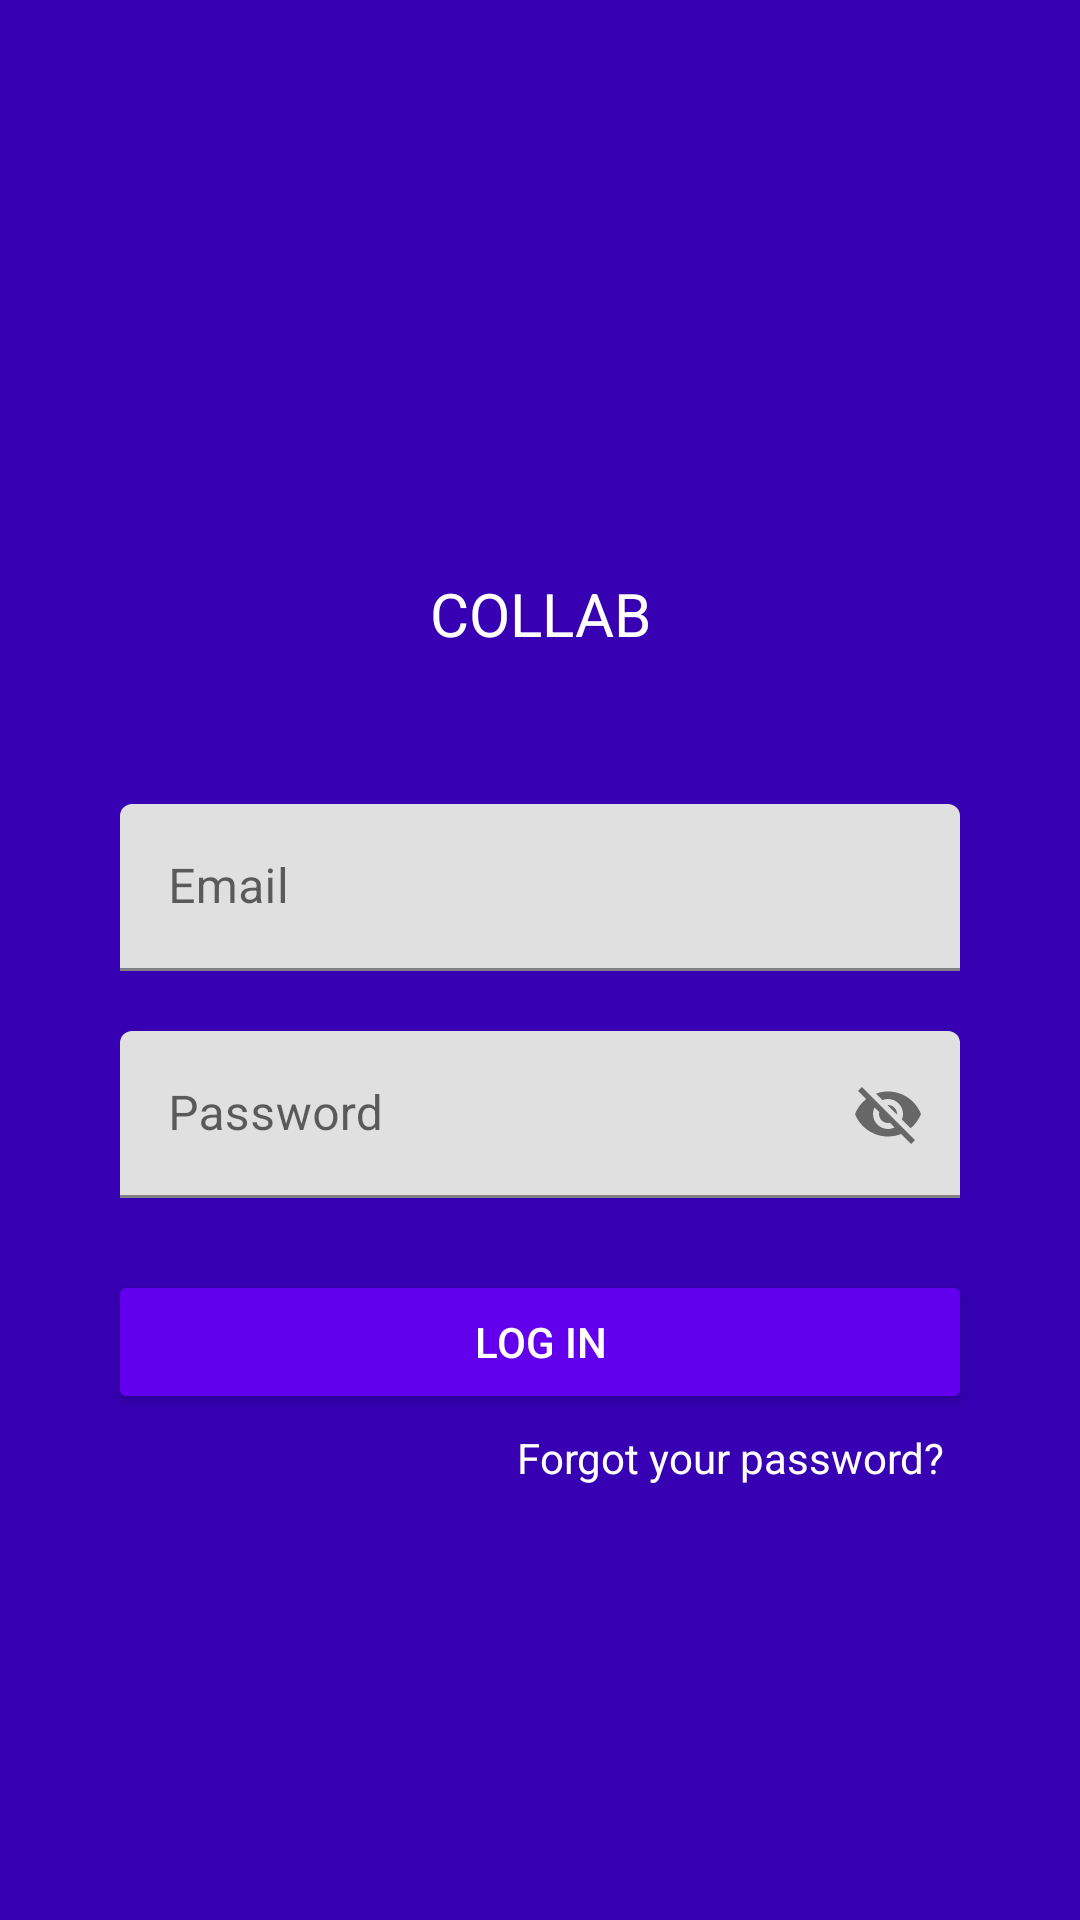

The Android layout XML behind this screen, and the referenced resources:
<!-- AndroidManifest.xml: application theme Theme.Collab -->
<!-- res/layout/activity_login.xml -->
<?xml version="1.0" encoding="utf-8"?>
<androidx.constraintlayout.widget.ConstraintLayout
    xmlns:android="http://schemas.android.com/apk/res/android"
    xmlns:tools="http://schemas.android.com/tools"
    xmlns:app="http://schemas.android.com/apk/res-auto"
    android:layout_width="match_parent"
    android:layout_height="match_parent"
    tools:context=".ui.main.view.LoginActivity"
    android:background="@color/colorPrimaryDark"
    android:padding="16dp">

    <androidx.appcompat.widget.AppCompatImageView
        android:id="@+id/imageView"
        android:layout_width="100dp"
        android:layout_height="100dp"
        android:src="@mipmap/ic_launcher"
        android:layout_marginTop="50dp"
        app:layout_constraintTop_toTopOf="parent"
        app:layout_constraintRight_toRightOf="parent"
        app:layout_constraintLeft_toLeftOf="parent" />

    <TextView
        android:id="@+id/tvTitle"
        android:layout_width="wrap_content"
        android:layout_height="wrap_content"
        android:text="@string/app_name"
        android:textColor="@color/white"
        android:textSize="20sp"
        android:textAllCaps="true"
        android:layout_marginTop="25dp"
        app:layout_constraintTop_toBottomOf="@id/imageView"
        app:layout_constraintRight_toRightOf="parent"
        app:layout_constraintLeft_toLeftOf="parent"/>


    <com.google.android.material.textfield.TextInputLayout
        android:id="@+id/layoutEmail"
        android:layout_marginTop="50dp"
        app:layout_constraintTop_toBottomOf="@id/tvTitle"
        app:layout_constraintRight_toRightOf="parent"
        app:layout_constraintLeft_toLeftOf="parent"
        android:layout_width="match_parent"
        android:layout_height="wrap_content"
        android:hint="@string/label_email"
        android:layout_marginRight="24dp"
        android:layout_marginLeft="24dp"
        >

        <com.google.android.material.textfield.TextInputEditText
            android:id="@+id/etEmail"
            android:layout_width="match_parent"
            android:layout_height="wrap_content"
            />

    </com.google.android.material.textfield.TextInputLayout>

    <com.google.android.material.textfield.TextInputLayout
        android:id="@+id/layoutPassword"
        android:layout_marginTop="20dp"
        app:layout_constraintTop_toBottomOf="@id/layoutEmail"
        app:layout_constraintRight_toRightOf="parent"
        app:layout_constraintLeft_toLeftOf="parent"
        android:layout_width="match_parent"
        android:layout_height="wrap_content"
        android:hint="@string/label_password"
        android:layout_marginRight="24dp"
        android:layout_marginLeft="24dp"
        app:passwordToggleEnabled="true">

        <com.google.android.material.textfield.TextInputEditText
            android:id="@+id/etPassword"
            android:layout_width="match_parent"
            android:layout_height="wrap_content"
            />

    </com.google.android.material.textfield.TextInputLayout>

    <androidx.appcompat.widget.AppCompatButton
        android:id="@+id/btnLogin"
        android:layout_width="match_parent"
        android:layout_height="wrap_content"
        android:text="@string/label_log_in"
        style="@style/Widget.AppCompat.Button.Colored"
        android:backgroundTint="@color/colorPrimary"
        android:textColor="@color/white"
        android:layout_marginTop="24dp"
        android:layout_marginRight="20dp"
        android:layout_marginLeft="20dp"
        android:layout_marginBottom="24dp"
        app:layout_constraintTop_toBottomOf="@id/layoutPassword"
        app:layout_constraintRight_toRightOf="parent"
        app:layout_constraintLeft_toLeftOf="parent" />

    <TextView
        android:id="@+id/tvFrgPass"
        android:layout_width="wrap_content"
        android:layout_height="wrap_content"
        android:text="@string/label_forgot_your_password"
        android:textColor="@color/white"
        android:textSize="14sp"
        android:padding="5dp"
        android:layout_marginRight="24dp"
        app:layout_constraintTop_toBottomOf="@id/btnLogin"
        app:layout_constraintRight_toRightOf="parent"
        android:focusable="true"
        android:clickable="true"/>

</androidx.constraintlayout.widget.ConstraintLayout>
<!-- resources referenced by this layout -->
<resources>
  <color name="colorPrimary">@color/purple_500</color>
  <color name="colorPrimaryDark">@color/purple_700</color>
  <color name="white">#FFFFFFFF</color>
  <string name="app_name">COLLAB</string>
  <string name="label_email">Email</string>
  <string name="label_forgot_your_password">Forgot your password?</string>
  <string name="label_log_in">Log In</string>
  <string name="label_password">Password</string>
  <style name="Theme.Collab" parent="Theme.MaterialComponents.Light.DarkActionBar">
          
          <item name="colorPrimary">@color/purple_500</item>
          <item name="colorPrimaryVariant">@color/purple_700</item>
          <item name="colorOnPrimary">@color/white</item>
          
          <item name="colorSecondary">@color/teal_200</item>
          <item name="colorSecondaryVariant">@color/teal_700</item>
          <item name="colorOnSecondary">@color/black</item>
          
          <item name="android:statusBarColor" tools:targetApi="l">?attr/colorPrimaryVariant</item>
          <item name="android:forceDarkAllowed" tools:targetApi="q">false</item>
          
      </style>
  <color name="purple_500">#FF6200EE</color>
  <color name="purple_700">#FF3700B3</color>
  <color name="teal_200">#FF03DAC5</color>
  <color name="teal_700">#FF018786</color>
  <color name="black">#FF000000</color>
</resources>
